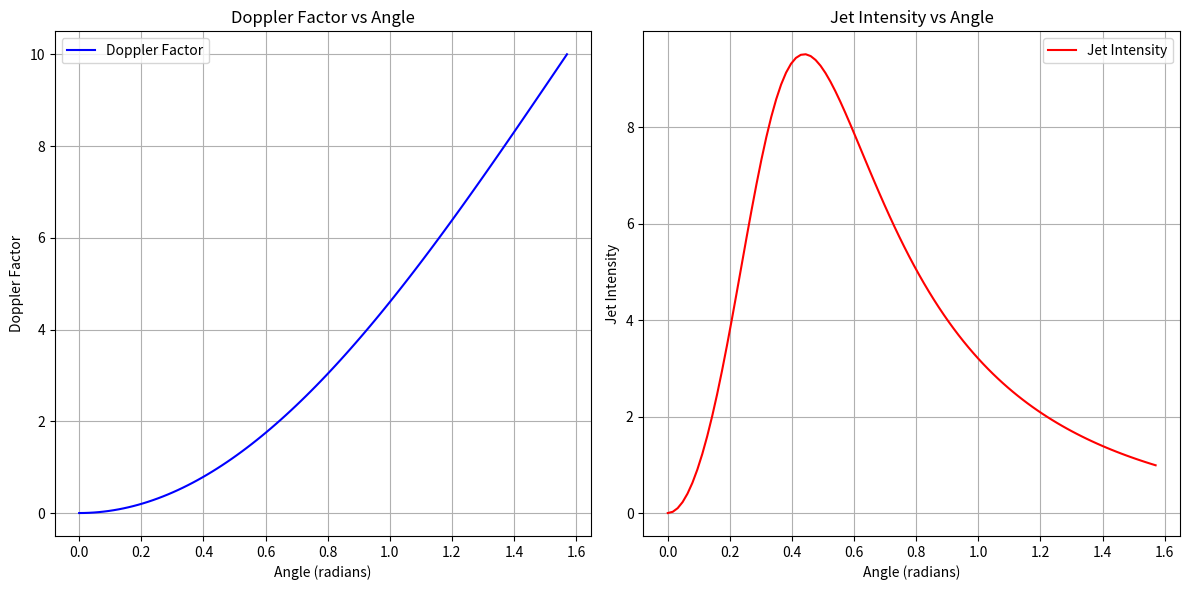

Here is the Python script that generated this plot:
import numpy as np
import matplotlib.pyplot as plt

# Parameters
gamma = 10  # Lorentz factor
theta = np.linspace(0, np.pi / 2, 100)  # Angle from the jet axis

# Calculate the Doppler factor
def doppler_factor(gamma, theta):
    return gamma * (1 - np.cos(theta))
# Calculate the intensity of the jet
def jet_intensity(gamma, theta):
    return (gamma**2 * np.sin(theta)**2) / (1 + gamma**2 * (1 - np.cos(theta))**2)

# Calculate the Doppler factor and intensity
doppler = doppler_factor(gamma, theta)
intensity = jet_intensity(gamma, theta)

# Plotting the results
plt.figure(figsize=(12, 6))
plt.subplot(1, 2, 1)
plt.plot(theta, doppler, label='Doppler Factor', color='blue')
plt.title('Doppler Factor vs Angle')
plt.xlabel('Angle (radians)')
plt.ylabel('Doppler Factor')
plt.grid()
plt.legend()
plt.subplot(1, 2, 2)
plt.plot(theta, intensity, label='Jet Intensity', color='red')
plt.title('Jet Intensity vs Angle')
plt.xlabel('Angle (radians)')
plt.ylabel('Jet Intensity')
plt.grid()
plt.legend()
plt.tight_layout()
plt.show()

# This code simulates the relativistic jet with Lorentz invariance, calculating the Doppler factor and jet intensity as functions of angle from the jet axis.
# The results are visualized in two plots: one for the Doppler factor and another for the jet intensity.
